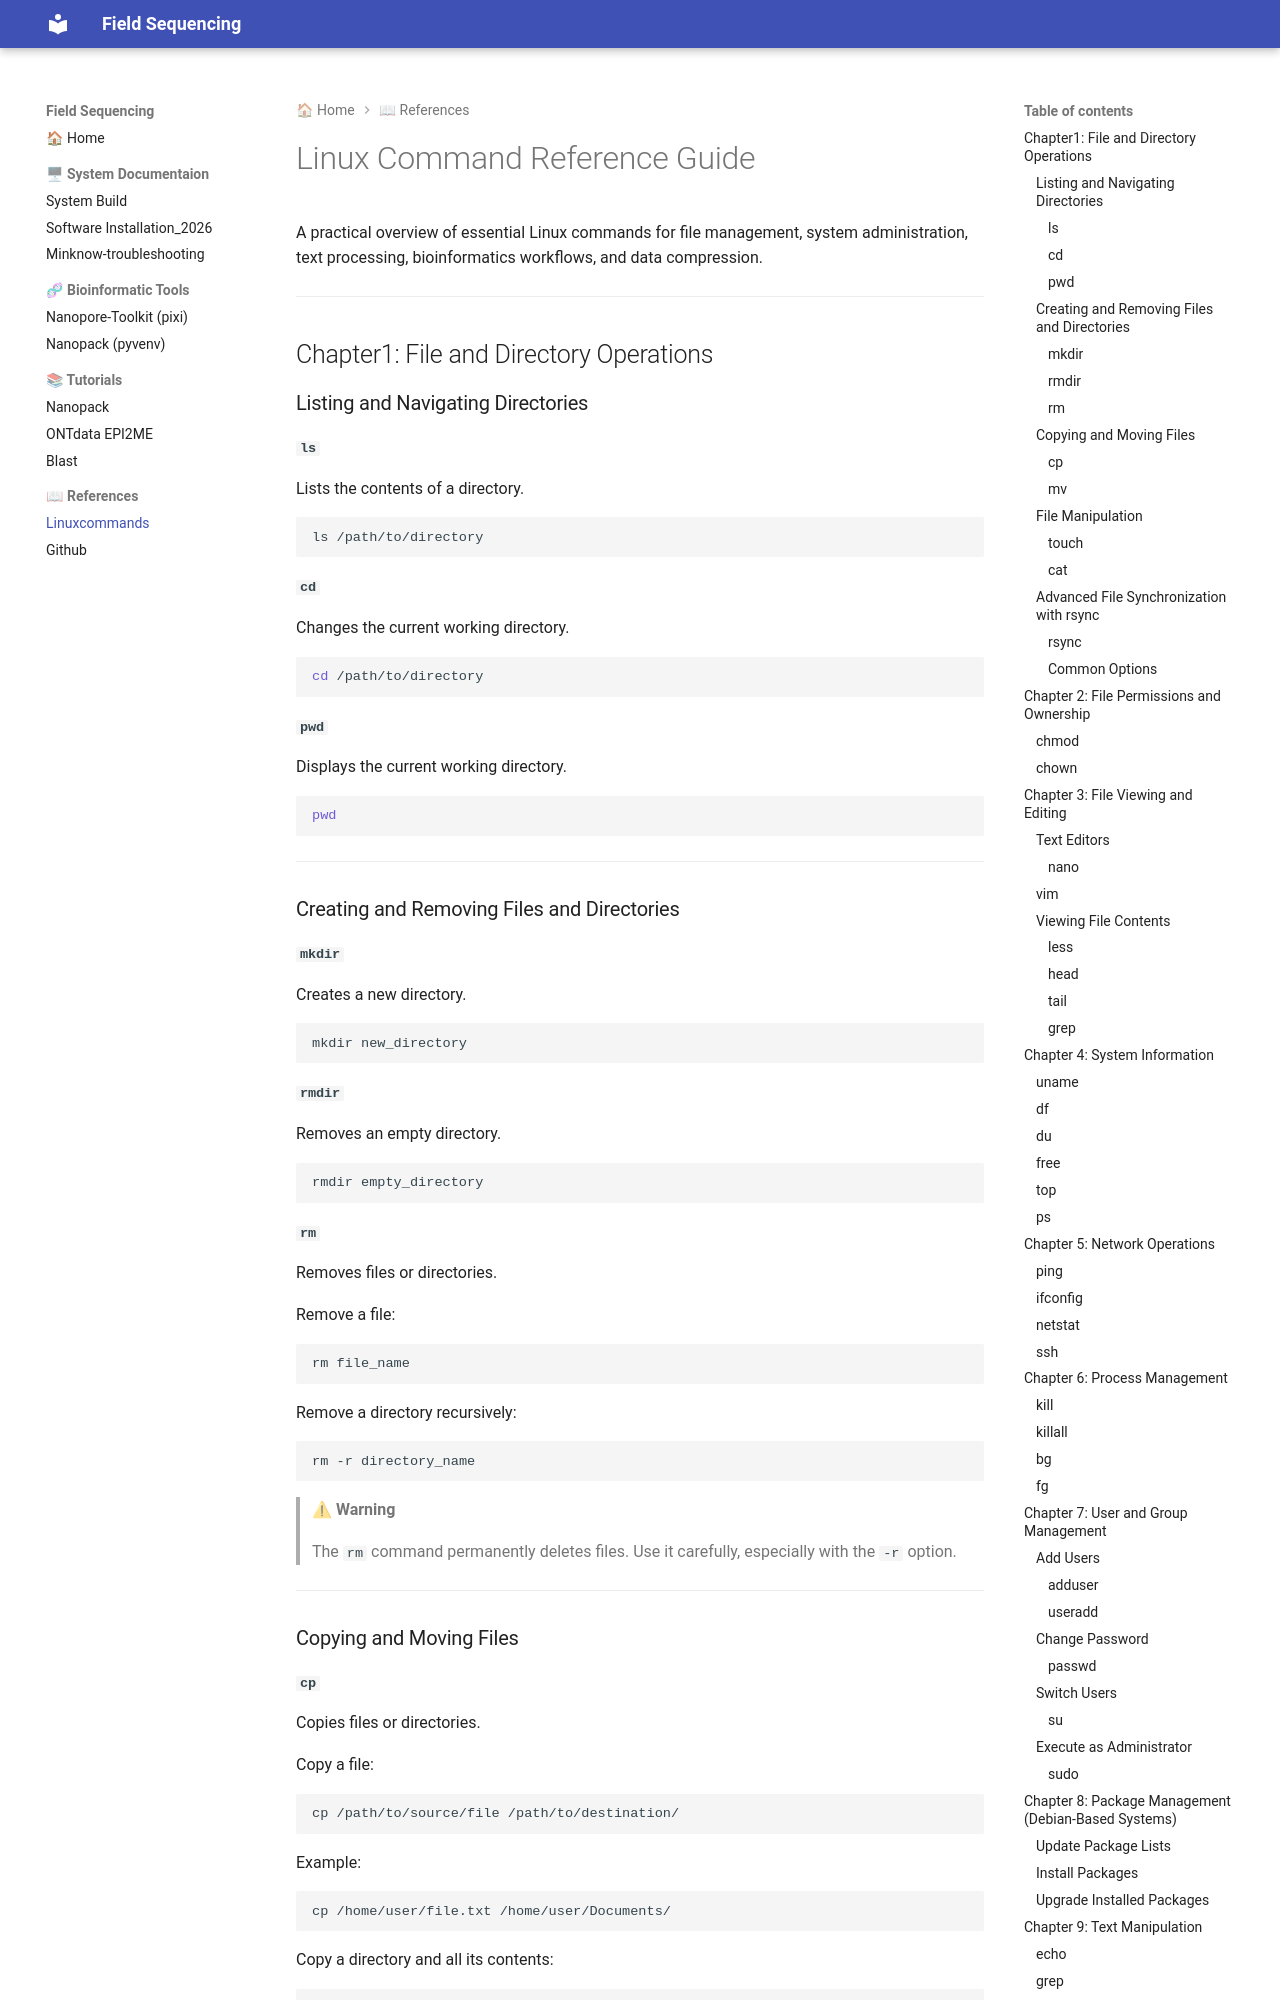

repository: passelma42/Field-Sequencing · page: linuxcommands/index.html · generator: mkdocs

# Linux Command Reference Guide  

A practical overview of essential Linux commands for file management, system administration, text processing, bioinformatics workflows, and data compression.

---

## Chapter1: File and Directory Operations  

### Listing and Navigating Directories

#### `ls`
Lists the contents of a directory.

```bash
ls /path/to/directory
```

#### `cd`
Changes the current working directory.

```bash
cd /path/to/directory
```

#### `pwd`
Displays the current working directory.

```bash
pwd
```

---

### Creating and Removing Files and Directories

#### `mkdir`
Creates a new directory.

```bash
mkdir new_directory
```

#### `rmdir`
Removes an empty directory.

```bash
rmdir empty_directory
```

#### `rm`
Removes files or directories.

Remove a file:

```bash
rm file_name
```

Remove a directory recursively:

```bash
rm -r directory_name
```

> ⚠ **Warning**
>
> The `rm` command permanently deletes files. Use it carefully, especially with the `-r` option.

---

### Copying and Moving Files
